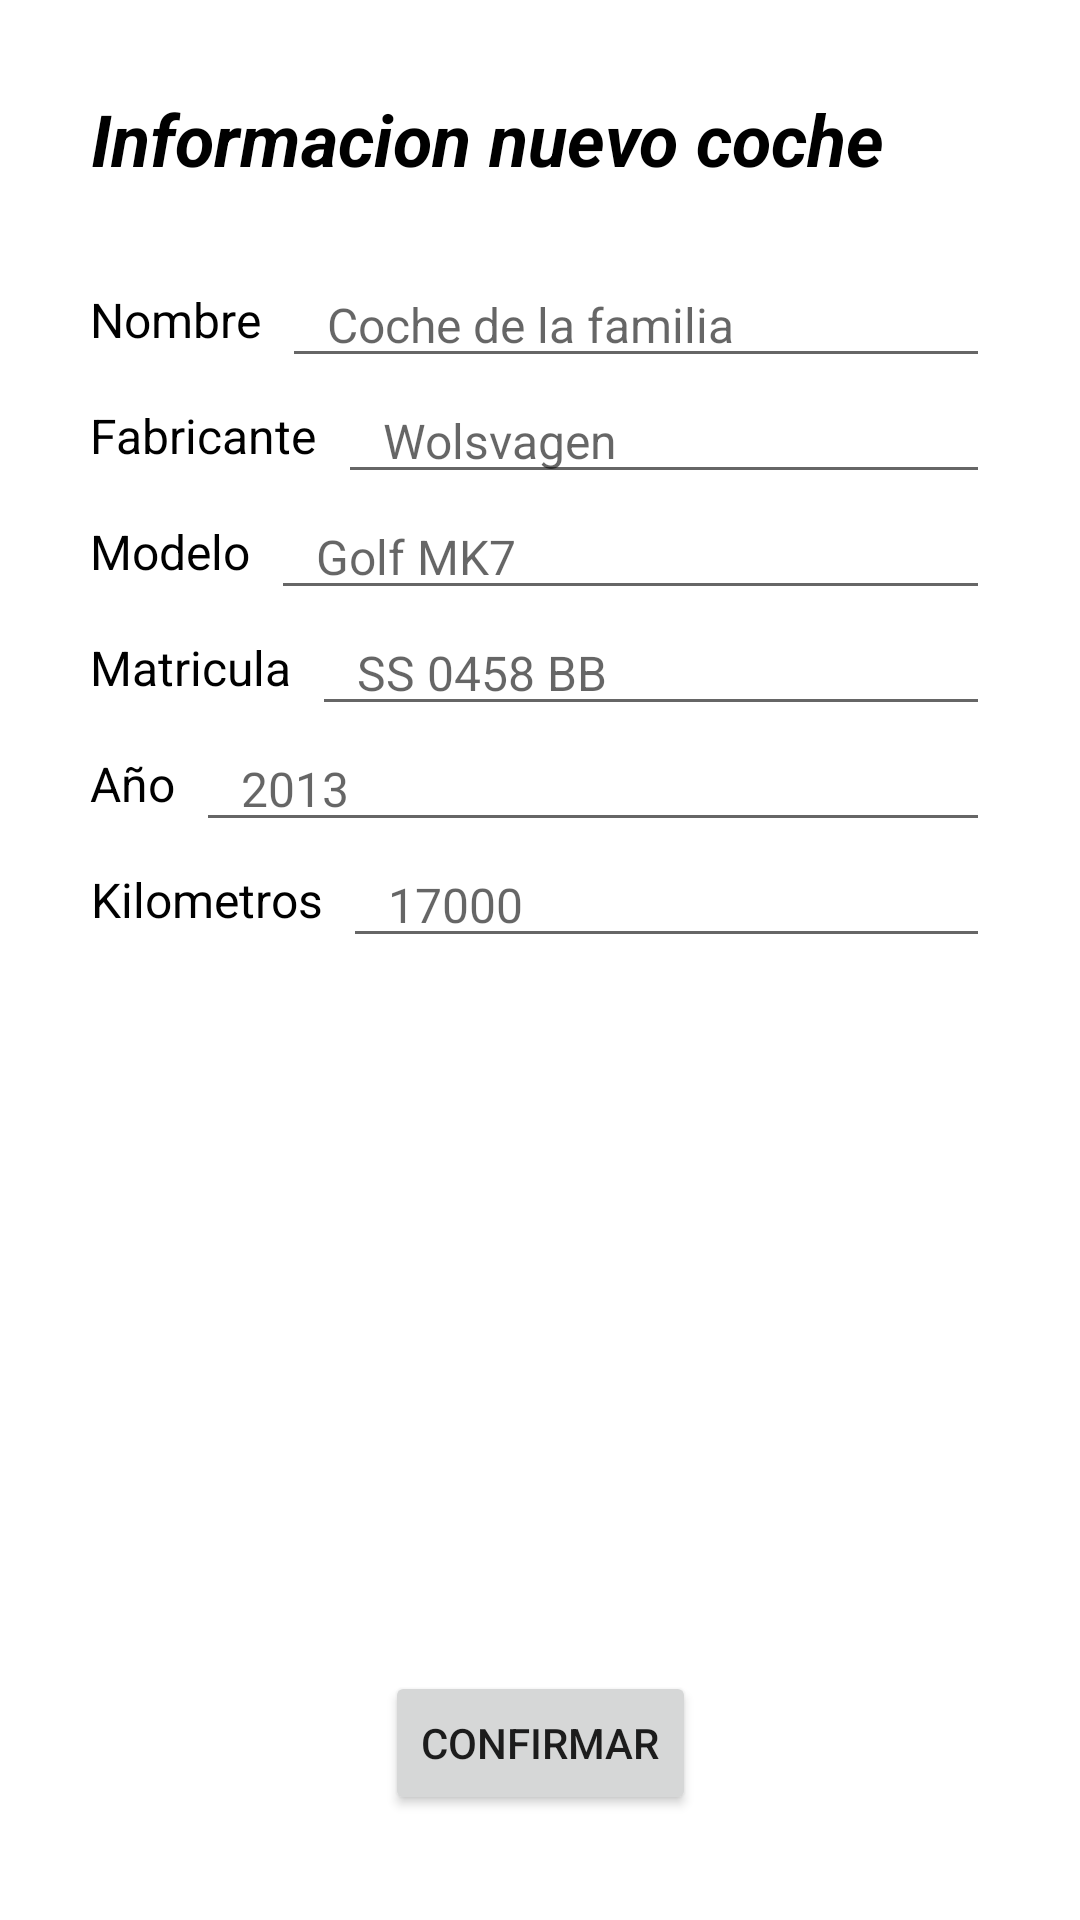

Layout XML and referenced resources for this Android screen:
<!-- AndroidManifest.xml: application theme Theme.MantenimientoCoches -->
<!-- res/layout/activity_nuevo_coche.xml -->
<?xml version="1.0" encoding="utf-8"?>
<androidx.constraintlayout.widget.ConstraintLayout xmlns:android="http://schemas.android.com/apk/res/android"
    xmlns:app="http://schemas.android.com/apk/res-auto"
    xmlns:tools="http://schemas.android.com/tools"
    android:layout_width="match_parent"
    android:layout_height="match_parent"
    android:padding="15sp"
    tools:context=".layout.NuevoCoche">

    <LinearLayout
        android:layout_width="match_parent"
        android:layout_height="0dp"
        android:layout_marginStart="15dp"
        android:layout_marginTop="15dp"
        android:layout_marginEnd="15dp"
        android:layout_marginBottom="15dp"
        android:orientation="vertical"
        app:layout_constraintBottom_toTopOf="@+id/linearLayout"
        app:layout_constraintEnd_toEndOf="parent"
        app:layout_constraintStart_toStartOf="parent"
        app:layout_constraintTop_toTopOf="parent">

        <LinearLayout
            android:layout_width="match_parent"
            android:layout_height="wrap_content">

            <TextView
                android:id="@+id/tvInformacion"
                android:layout_width="wrap_content"
                android:layout_height="match_parent"
                android:gravity="center"
                android:text="Informacion nuevo coche"
                android:textColor="#000000"
                android:textSize="24sp"
                android:textStyle="bold|italic" />

        </LinearLayout>

        <LinearLayout
            android:layout_width="match_parent"
            android:layout_height="wrap_content"
            android:layout_marginTop="25sp">

            <TextView
                android:id="@+id/tvDescripcion"
                android:layout_width="wrap_content"
                android:layout_height="match_parent"
                android:gravity="center"
                android:text="Nombre"
                android:textColor="#000000"
                android:textSize="16sp" />

            <EditText
                android:id="@+id/etNombre"
                android:layout_width="match_parent"
                android:layout_height="wrap_content"
                android:layout_marginStart="7sp"
                android:ems="10"
                android:hint="Coche de la familia"
                android:inputType="textPersonName|textCapSentences"
                android:paddingStart="15sp"
                android:textSize="16sp" />
        </LinearLayout>

        <LinearLayout
            android:layout_width="match_parent"
            android:layout_height="wrap_content">

            <TextView
                android:id="@+id/tvFabricante"
                android:layout_width="wrap_content"
                android:layout_height="match_parent"
                android:gravity="center"
                android:text="Fabricante"
                android:textColor="#000000"
                android:textSize="16sp" />

            <EditText
                android:id="@+id/etFabricante"
                android:layout_width="match_parent"
                android:layout_height="wrap_content"
                android:layout_marginStart="7sp"
                android:ems="10"
                android:hint="Wolsvagen"
                android:inputType="textPersonName|textCapSentences"
                android:paddingStart="15sp"
                android:textSize="16sp" />
        </LinearLayout>

        <LinearLayout
            android:layout_width="match_parent"
            android:layout_height="wrap_content">

            <TextView
                android:id="@+id/tvModelo"
                android:layout_width="wrap_content"
                android:layout_height="match_parent"
                android:gravity="center"
                android:text="Modelo"
                android:textColor="#000000"
                android:textSize="16sp" />

            <EditText
                android:id="@+id/etModelo"
                android:layout_width="match_parent"
                android:layout_height="wrap_content"
                android:layout_marginStart="7sp"
                android:ems="10"
                android:hint="Golf MK7"
                android:inputType="textPersonName|textCapSentences"
                android:paddingStart="15sp"
                android:textSize="16sp" />
        </LinearLayout>

        <LinearLayout
            android:layout_width="match_parent"
            android:layout_height="wrap_content">

            <TextView
                android:id="@+id/tvMatricula"
                android:layout_width="wrap_content"
                android:layout_height="match_parent"
                android:gravity="center"
                android:text="Matricula"
                android:textColor="#000000"
                android:textSize="16sp" />

            <EditText
                android:id="@+id/etMatricula"
                android:layout_width="match_parent"
                android:layout_height="wrap_content"
                android:layout_marginStart="7sp"
                android:ems="10"
                android:hint="SS 0458 BB"
                android:inputType="textPersonName|textCapCharacters"
                android:paddingStart="15sp"
                android:textSize="16sp" />
        </LinearLayout>

        <LinearLayout
            android:layout_width="match_parent"
            android:layout_height="wrap_content">

            <TextView
                android:id="@+id/tvAnio"
                android:layout_width="wrap_content"
                android:layout_height="match_parent"
                android:gravity="center"
                android:text="Año"
                android:textColor="#000000"
                android:textSize="16sp" />

            <EditText
                android:id="@+id/etAnio"
                android:layout_width="match_parent"
                android:layout_height="wrap_content"
                android:layout_marginStart="7sp"
                android:ems="10"
                android:hint="2013"
                android:inputType="number"
                android:paddingStart="15sp"
                android:textSize="16sp" />
        </LinearLayout>

        <LinearLayout
            android:layout_width="match_parent"
            android:layout_height="wrap_content">

            <TextView
                android:id="@+id/tvKilometros"
                android:layout_width="wrap_content"
                android:layout_height="match_parent"
                android:gravity="center"
                android:text="Kilometros"
                android:textColor="#000000"
                android:textSize="16sp" />

            <EditText
                android:id="@+id/etKilometros"
                android:layout_width="match_parent"
                android:layout_height="wrap_content"
                android:layout_marginStart="7sp"
                android:ems="10"
                android:hint="17000"
                android:inputType="number"
                android:paddingStart="15sp"
                android:textSize="16sp" />
        </LinearLayout>
    </LinearLayout>

    <LinearLayout
        android:id="@+id/linearLayout"
        android:layout_width="wrap_content"
        android:layout_height="wrap_content"
        android:layout_marginBottom="20dp"
        app:layout_constraintBottom_toBottomOf="parent"
        app:layout_constraintEnd_toEndOf="parent"
        app:layout_constraintStart_toStartOf="parent">

        <Button
            android:id="@+id/btnConfirmar"
            android:layout_width="wrap_content"
            android:layout_height="wrap_content"
            android:text="Confirmar" />
    </LinearLayout>

</androidx.constraintlayout.widget.ConstraintLayout>
<!-- resources referenced by this layout -->
<resources>
  <style name="Theme.MantenimientoCoches" parent="Theme.MaterialComponents.DayNight.DarkActionBar">
          
          <item name="colorPrimary">#799FBC</item>
          <item name="colorPrimaryVariant">@color/black</item>
          <item name="colorOnPrimary">@color/white</item>
          
          <item name="colorSecondary">#799FBC</item>
          <item name="colorSecondaryVariant">@color/teal_700</item>
          <item name="colorOnSecondary">@color/black</item>
          
          <item name="android:statusBarColor" tools:targetApi="l">?attr/colorPrimaryVariant</item>
          
      </style>
  <color name="black">#FF000000</color>
  <color name="white">#FFFFFFFF</color>
  <color name="teal_700">#FF018786</color>
</resources>
